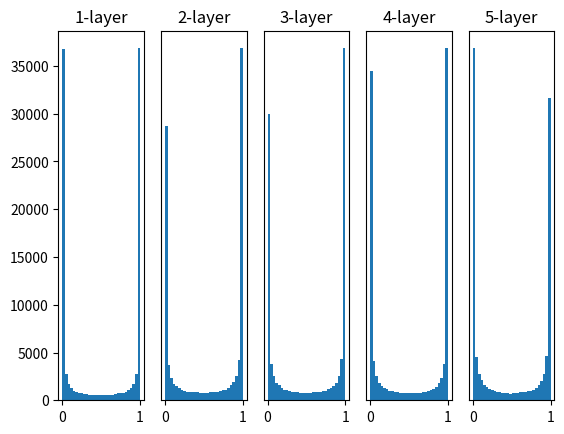

Recreate this plot in Python.
# coding: utf-8
import numpy as np
import matplotlib.pyplot as plt
import logging

logger = logging.getLogger(__name__)


def sigmoid(x):
        return 1 / (1 + np.exp(-x))


def ReLU(x):
        return np.maximum(0, x)


def tanh(x):
        return np.tanh(x)


def main():
        input_data = np.random.randn(1000, 100)  # 1000個のデータ
        node_num = 100  # 各隠れ層のノード（ニューロン）の数
        hidden_layer_size = 5  # 隠れ層が5層
        activations = {}  # ここにアクティベーションの結果を格納する

        x = input_data

        for i in range(hidden_layer_size):
                if i != 0:
                        x = activations[i-1]

                # 初期値の値をいろいろ変えて実験しよう！
                w = np.random.randn(node_num, node_num) * 1
                # w = np.random.randn(node_num, node_num) * 0.01
                # w = np.random.randn(node_num, node_num) * np.sqrt(1.0 / node_num)
                # w = np.random.randn(node_num, node_num) * np.sqrt(2.0 / node_num)

                a = np.dot(x, w)

                # 活性化関数の種類も変えて実験しよう！
                z = sigmoid(a)
                # z = ReLU(a)
                # z = tanh(a)

                activations[i] = z

        # ヒストグラムを描画
        for i, a in activations.items():
                plt.subplot(1, len(activations), i+1)
                plt.title(str(i+1) + "-layer")
                if i != 0:
                        plt.yticks([], [])
                # plt.xlim(0.1, 1)
                # plt.ylim(0, 7000)
                plt.hist(a.flatten(), 30, range=(0, 1))
        plt.show()


if __name__ == "__main__":
        main()
